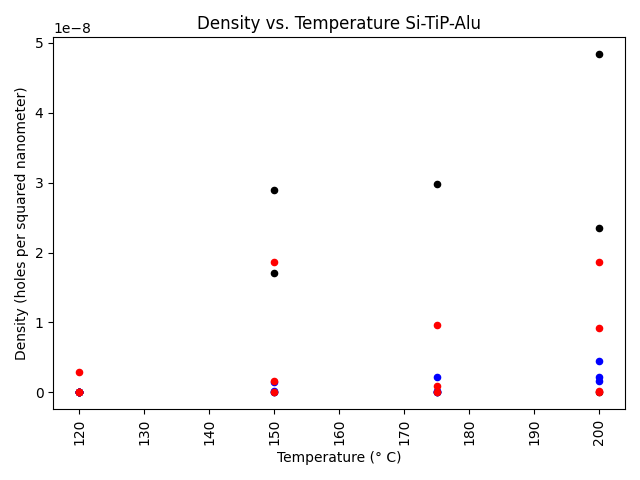

Values plotted in this chart, from the file beside it:
Temperature, Path, Number of holes, Image Area, Pixel Size, Cntour Pixel Area, Area in square nm, Density
175, images/sanitized/Si_TiP-Alu_175_0002.bmp, 9, 8400518463, 20.67, 10006, 4275288, 9.523221733936067e-10
200, images/sanitized/Si_TiP-Alu_200_0001_000…, 1, 9874899, 0.7087, 0, 0.0, 0.0
175, images/sanitized/Si_TiP-Alu_175_0003.bmp, 3, 75604690548, 62.01, 5498, 21140380, 2.6453385173638622e-11
175, images/sanitized/Si_TiP-Alu_175_0001.bmp, 14, 1344083279, 8.268, 49168, 3361302, 9.67201973396578e-09
200, images/sanitized/Si_TiP-Alu_200_0001_000…, 78, 8400518463, 20.67, 52588, 22469191, 9.166100918913465e-09
120, images/sanitized/Si_TiP-Alu_120_0004.bmp, 1, 75604690548, 62.01, 0, 0.0, 0.0
200, images/sanitized/Si_TiP-Alu_200_0001_000…, 10, 483870098, 4.961, 96354, 2371372, 1.8600033450776133e-08
120, images/sanitized/Si_TiP-Alu_120_0001.bmp, 1, 19354804, 0.9922, 0, 0.0, 0.0
120, images/sanitized/Si_TiP-Alu_120_0002.bmp, 5, 1344083279, 8.268, 993.5, 67919, 2.9760060719894707e-09
120, images/sanitized/Si_TiP-Alu_120_0003.bmp, 1, 8400518463, 20.67, 0, 0.0, 0.0
200, images/sanitized/Si_TiP-Alu_200_0001_000…, 12, 75604690548, 62.01, 5994, 23051571, 1.4549361845501242e-10
150, images/sanitized/Si_TiP-Alu_150_0001.bmp, 26, 1344083279, 8.268, 335962, 22967575, 1.8600037949934192e-08
150, images/sanitized/Si_TiP-Alu_150_0003.bmp, 6, 59737041854, 55.12, 31214, 94840089, 8.370016065159729e-11
150, images/sanitized/Si_TiP-Alu_150_0002.bmp, 13, 7157841102, 19.08, 123138, 44830618, 1.6764831502046434e-09
